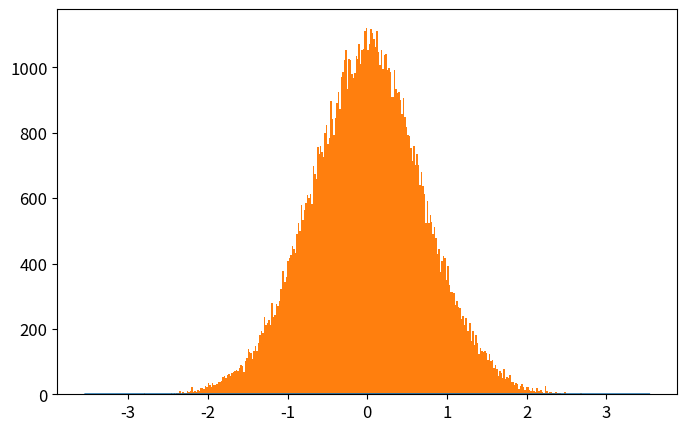

The script that saved this image: (Note: this script raises an exception after producing the figure.)
import numpy as np
import matplotlib.pyplot as plt
from time import time

def QHO_ground(x):
    return np.pi**(-0.25)*np.exp(-x**2/2)

def metropolis(x0=0.0,delta=0.5,N=int(1e6),prob_amplitude_sampling=QHO_ground):
    x_hist = [x0]
    for k in range(N):
        xnew = x_hist[-1] + np.random.uniform(-delta,delta)
        acceptance_prob = (prob_amplitude_sampling(xnew)/prob_amplitude_sampling(x_hist[-1]))**2 #hellooooooooo
        if np.random.uniform() < acceptance_prob:
            x_hist.append(xnew)
        else:
            x_hist.append(x_hist[-1])
    return x_hist

N = int(1e5)

t_0 = time()
x_hist = metropolis(N=N,prob_amplitude_sampling=QHO_ground)
t_1 = time()
print('Metropolis algorithm: %.3f seconds for %.0E iterations'%(t_1-t_0,N))

xlim = 5*2**(-0.5)
x_plot = np.linspace(-xlim,xlim,200)

plt.rcParams.update({'font.size':12})
plt.figure(figsize=(8,5))
plt.plot(x_plot,QHO_ground(x_plot)**2,
            label=u'QHO densidad de probabilidad\ndel estado base: $|\psi_0(x)|^2$')
plt.hist(x_hist,bins=int(N**0.5),normed=True,
            label='Histograma usando algoritmo\nMetrópolis con %.0E iteraciones'%(N))
plt.xlim(-xlim,xlim)
plt.xlabel(u'$x$')
plt.ylabel(u'$|\psi_0(x)|^2$')
plt.legend(loc='lower right')
#plt.savefig('QHO_ground_state.eps')
plt.show()



